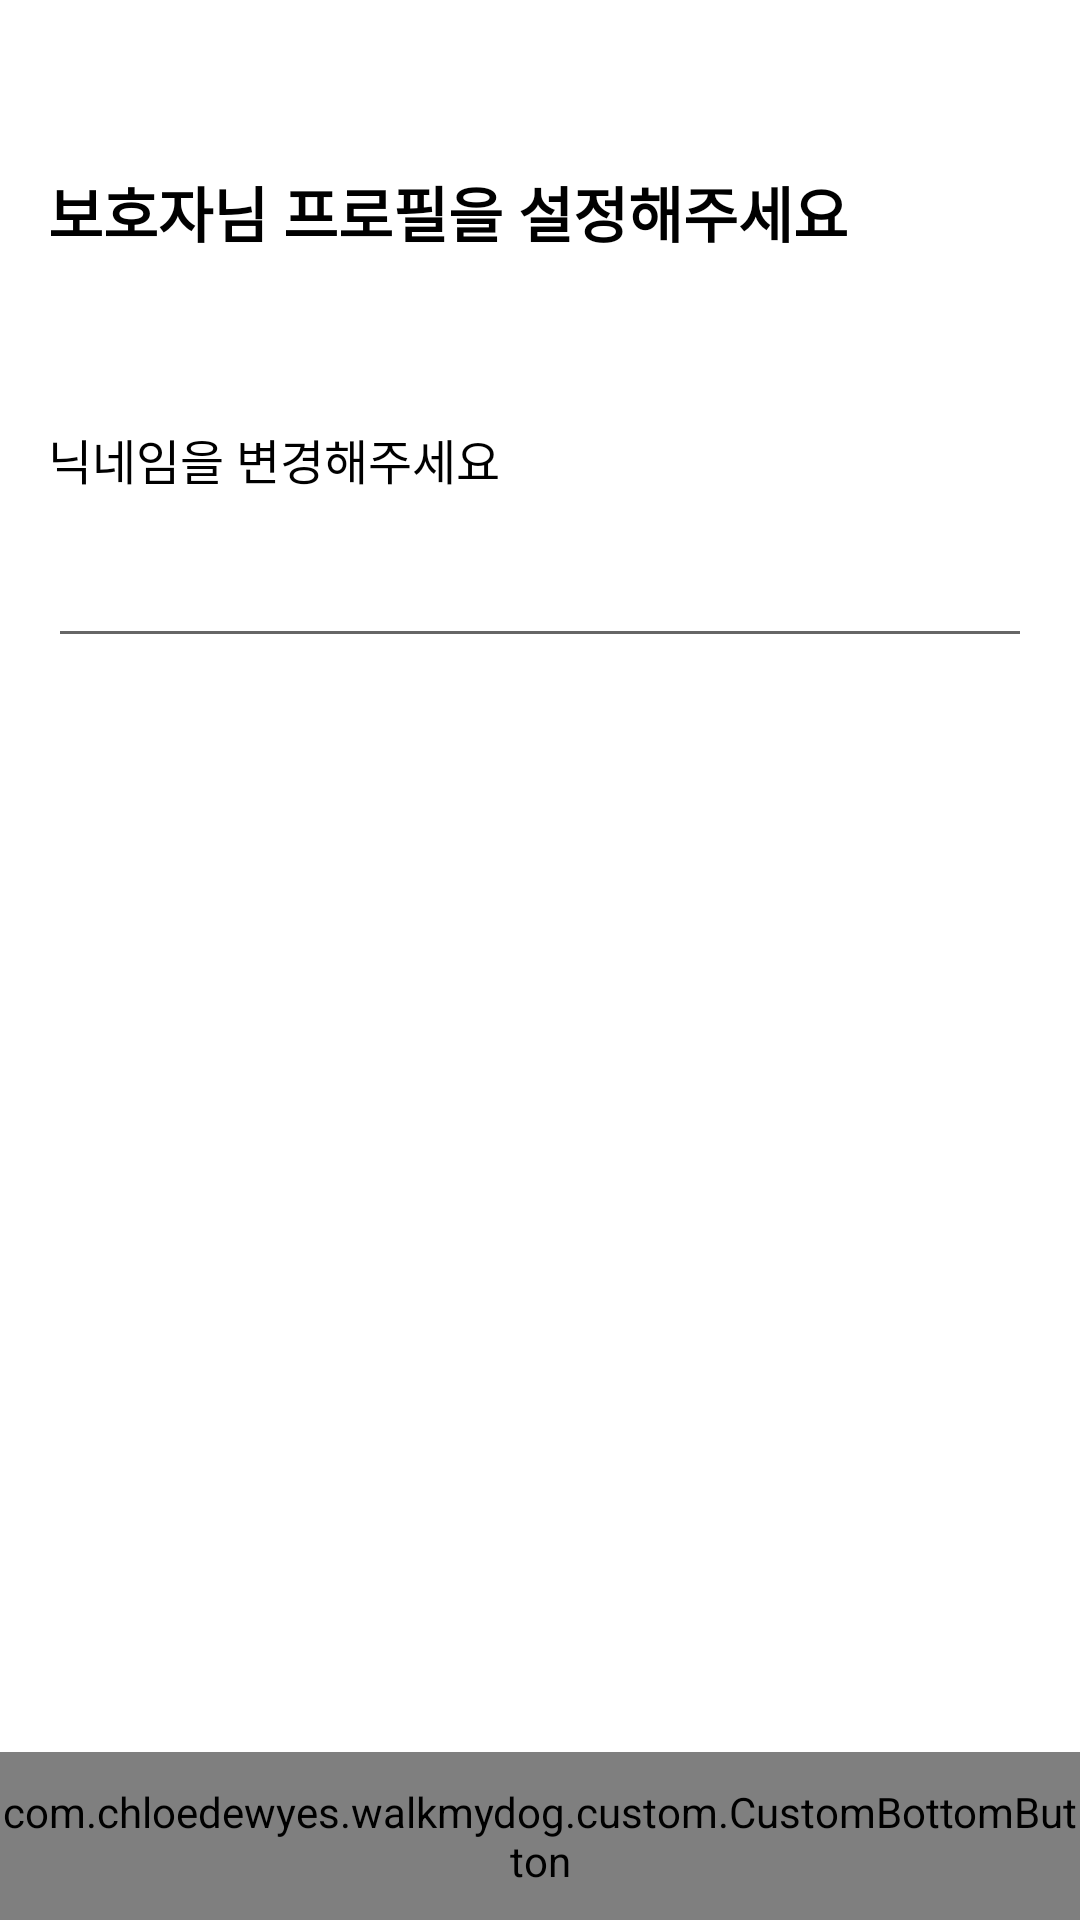

Reconstruct the res/layout file that produces this screen, plus the resources it refers to.
<!-- AndroidManifest.xml: application theme Theme.WalkMyDog -->
<!-- res/layout/fragment_profile_person.xml -->
<?xml version="1.0" encoding="utf-8"?>
<androidx.constraintlayout.widget.ConstraintLayout
    xmlns:android="http://schemas.android.com/apk/res/android"
    xmlns:app="http://schemas.android.com/apk/res-auto"
    xmlns:tools="http://schemas.android.com/tools"
    android:layout_width="match_parent"
    android:layout_height="match_parent"
    tools:context=".ui.fragment.ProfilePersonFragment">

    <ScrollView
        android:layout_width="match_parent"
        android:layout_height="match_parent">

        <androidx.constraintlayout.widget.ConstraintLayout
            android:layout_width="match_parent"
            android:layout_height="match_parent"
            app:layout_constraintBottom_toBottomOf="parent"
            app:layout_constraintEnd_toEndOf="parent"
            app:layout_constraintStart_toStartOf="parent"
            app:layout_constraintTop_toTopOf="parent">

            <androidx.appcompat.widget.AppCompatTextView
                android:id="@+id/tvPerson"
                android:layout_width="wrap_content"
                android:layout_height="wrap_content"
                android:layout_marginStart="@dimen/margin_default"
                android:layout_marginTop="@dimen/default_height"
                android:layout_marginBottom="@dimen/default_height"
                android:text="보호자님 프로필을 설정해주세요"
                android:textColor="@color/black"
                android:textSize="@dimen/medium_content_size"
                android:textStyle="bold"
                app:layout_constraintBottom_toTopOf="@+id/tvPersonName"
                app:layout_constraintStart_toStartOf="parent"
                app:layout_constraintTop_toTopOf="parent" />

            <androidx.appcompat.widget.AppCompatTextView
                android:id="@+id/tvPersonName"
                android:layout_width="wrap_content"
                android:layout_height="wrap_content"
                android:layout_marginStart="@dimen/margin_default"
                android:text="닉네임을 변경해주세요"
                android:textColor="@color/black"
                android:textSize="@dimen/content_size"
                app:layout_constraintBottom_toTopOf="@+id/etPersonName"
                app:layout_constraintStart_toStartOf="parent"
                app:layout_constraintTop_toBottomOf="@+id/tvPerson">
            </androidx.appcompat.widget.AppCompatTextView>

            <androidx.appcompat.widget.AppCompatEditText
                android:id="@+id/etPersonName"
                android:layout_width="match_parent"
                android:layout_height="wrap_content"
                android:layout_marginStart="@dimen/margin_default"
                android:layout_marginTop="@dimen/margin_default"
                android:layout_marginEnd="@dimen/margin_default"
                android:layout_marginBottom="@dimen/default_height"
                android:textColor="@color/black"
                android:textSize="@dimen/content_size"
                app:layout_constraintEnd_toEndOf="parent"
                app:layout_constraintStart_toStartOf="parent"
                app:layout_constraintTop_toBottomOf="@+id/tvPersonName">
            </androidx.appcompat.widget.AppCompatEditText>

            
        </androidx.constraintlayout.widget.ConstraintLayout>

    </ScrollView>

    <com.chloedewyes.walkmydog.custom.CustomBottomButton
        android:id="@+id/continueBtn"
        android:layout_width="match_parent"
        android:layout_height="@dimen/default_height"
        app:layout_constraintBottom_toBottomOf="parent"
        app:layout_constraintEnd_toEndOf="parent"
        app:layout_constraintHorizontal_bias="0.0"
        app:layout_constraintStart_toStartOf="parent"
        app:customText="다음"
        app:customTextColor="@color/white"
       />

</androidx.constraintlayout.widget.ConstraintLayout>
<!-- resources referenced by this layout -->
<resources>
  <color name="black">#000000</color>
  <color name="white">#FFFFFF</color>
  <dimen name="content_size">16sp</dimen>
  <dimen name="default_height">56sp</dimen>
  <dimen name="margin_default">16sp</dimen>
  <dimen name="margin_default_div">8sp</dimen>
  <dimen name="medium_content_size">20sp</dimen>
  <!-- drawable grey_radius (drawable) -->
  <?xml version="1.0" encoding="utf-8"?>
  <shape xmlns:android="http://schemas.android.com/apk/res/android"
      android:shape="rectangle">
  
      <solid
          android:color="@color/white"/>
  
      <stroke
          android:width="2dp"
          android:color="@color/grey_300"
          ></stroke>
  
      <corners android:radius="10dp"/>
  
  </shape>
  <style name="Theme.WalkMyDog" parent="Theme.MaterialComponents.DayNight.NoActionBar">
          
          <item name="colorPrimary">@color/theme_yellow</item>
          <item name="colorPrimaryVariant">@color/theme_light_yellow</item>
          <item name="colorOnPrimary">@color/white</item>
          
          <item name="colorSecondary">@color/theme_light_blue</item>
          <item name="colorSecondaryVariant">@color/theme_light_yellow</item>
          <item name="colorOnSecondary">@color/black</item>
          
          <item name="android:statusBarColor" tools:targetApi="l">?attr/colorPrimaryVariant</item>
          
      </style>
  <color name="grey_300">#E0E0E0</color>
  <color name="theme_yellow">#feb544</color>
  <color name="theme_light_yellow">#fee4b3</color>
  <color name="theme_light_blue">#c0d3d9</color>
</resources>
